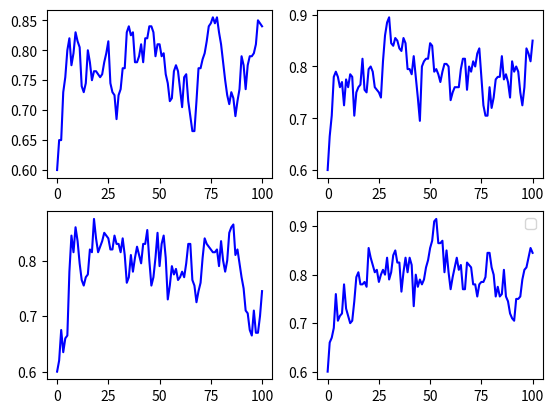

This chart was generated by the following Python code:
import numpy as np
from matplotlib import pyplot as plt

numOfGenes = 100
generation = range(0, numOfGenes + 1)


def wright_fisher(N, prob, mu1, mu2):
    ProbOf_a_Genes = []
    for i in range(0, numOfGenes + 1):
        ProbOf_a_Genes.append(prob)
        prob = (1 - mu1) * prob + mu2 * (1 - prob)
        prob = np.random.binomial(2 * N, prob) / (2 * N)
    return ProbOf_a_Genes


# wright fisher with mutation
for i in range(1, 5):
    plt.subplot(2, 2, i)
    plt.plot(generation, wright_fisher(100, 0.6, 0.05, 0.2), "b")
# plot
plt.legend()
plt.show()
